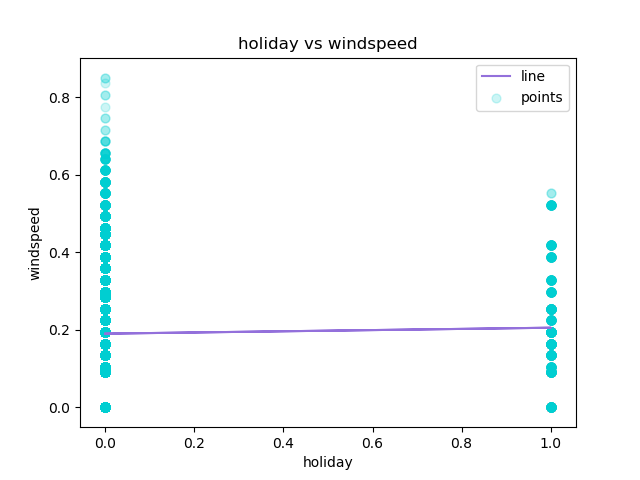

Source data for this figure (header and first rows):
holiday, windspeed, Predicted Y
0, 0.0, 0.1897
0, 0.0, 0.1897
0, 0.0, 0.1897
0, 0.0, 0.1897
0, 0.0, 0.1897
0, 0.0, 0.1897
0, 0.0, 0.1897
0, 0.0, 0.1897
0, 0.0, 0.1897
0, 0.0, 0.1897
0, 0.0, 0.1897
0, 0.0, 0.1897
0, 0.0, 0.1897
0, 0.0, 0.1897
0, 0.0, 0.1897
0, 0.0, 0.1897
0, 0.0, 0.1897
0, 0.0, 0.1897
0, 0.0, 0.1897
0, 0.0, 0.1897
0, 0.0, 0.1897
0, 0.0, 0.1897
0, 0.0, 0.1897
0, 0.0, 0.1897
0, 0.0, 0.1897
0, 0.0, 0.1897
0, 0.0, 0.1897
0, 0.0, 0.1897
0, 0.0, 0.1897
0, 0.0, 0.1897
0, 0.0, 0.1897
0, 0.0, 0.1897
0, 0.0, 0.1897
0, 0.0, 0.1897
0, 0.0, 0.1897
0, 0.0, 0.1897
0, 0.0, 0.1897
0, 0.0, 0.1897
0, 0.0, 0.1897
0, 0.0, 0.1897
0, 0.0, 0.1897
0, 0.0, 0.1897
0, 0.0, 0.1897
0, 0.0, 0.1897
0, 0.0, 0.1897
0, 0.0, 0.1897
0, 0.0, 0.1897
0, 0.0, 0.1897
0, 0.0, 0.1897
0, 0.0, 0.1897
0, 0.0, 0.1897
0, 0.0, 0.1897
0, 0.0, 0.1897
0, 0.0, 0.1897
0, 0.0, 0.1897
0, 0.0, 0.1897
0, 0.0, 0.1897
0, 0.0, 0.1897
0, 0.0, 0.1897
0, 0.0, 0.1897
... 17,319 more rows
